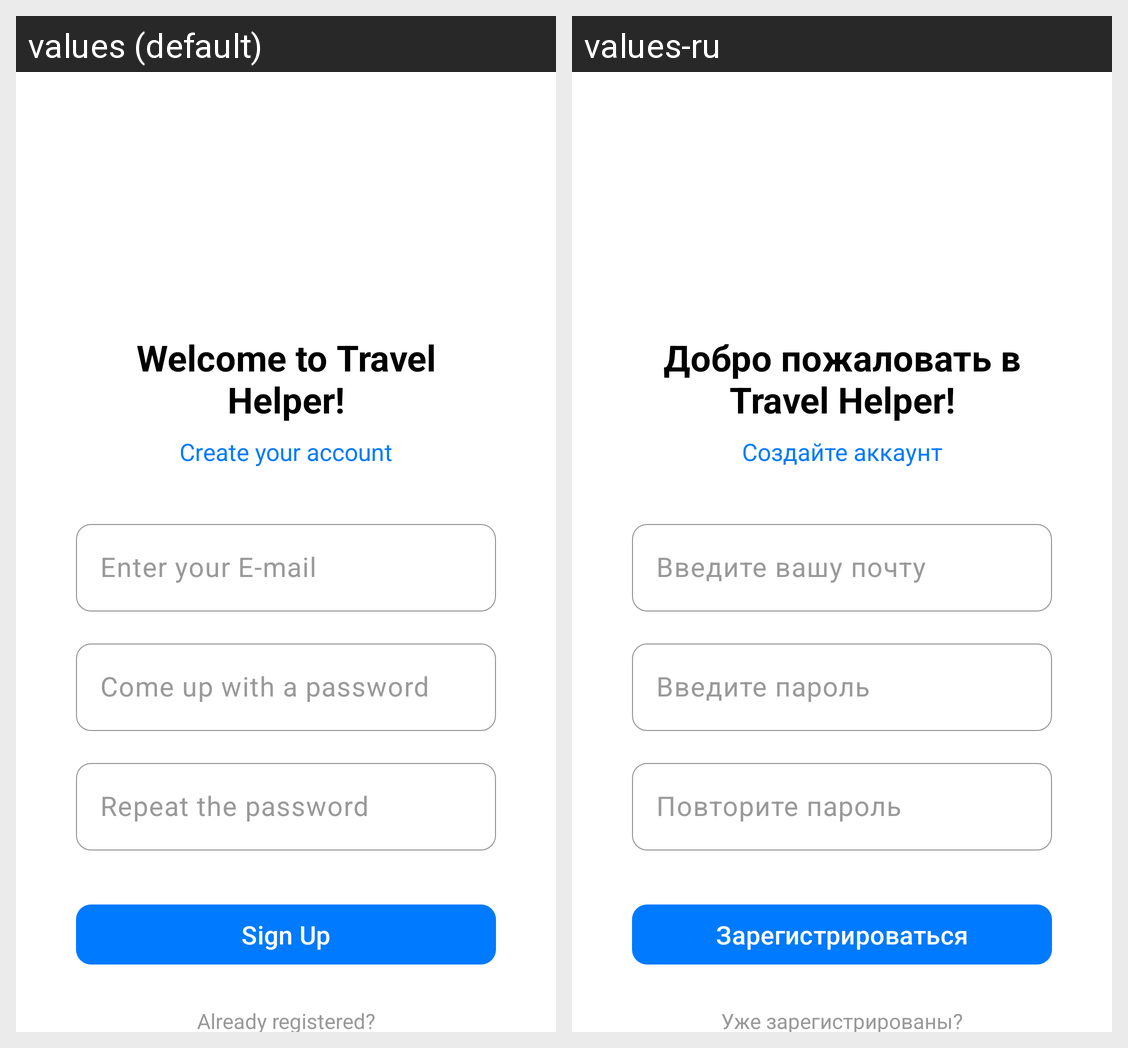

Strings drawn on this Android screen and how each of the app's shown locales translates them:
Android screen res/layout/activity_signingin.xml rendered under 2 locales, left to right: values (default), values-ru. Device: Nexus 5 (rendered at 1080×1920; each locale shown at half size, 540×960, under a caption strip naming it); theme Base.Theme.TravelHelper.
Strings drawn on this screen, with the default value and each locale's value (text and hints the layout hard-codes, and strings that could not be matched under every locale, appear in the picture but are not listed):

welcome_to_travelhelper
  values: Welcome to Travel Helper!
  values-ru: Добро пожаловать в Travel Helper!

create_your_account
  values: Create your account
  values-ru: Создайте аккаунт

enter_your_e_mail
  values: Enter your E-mail
  values-ru: Введите вашу почту

come_up_with_a_password
  values: Come up with a password
  values-ru: Введите пароль

repeat_the_password
  values: Repeat the password
  values-ru: Повторите пароль

sign_up
  values: Sign Up
  values-ru: Зарегистрироваться

already_registered
  values: Already registered?
  values-ru: Уже зарегистрированы?
